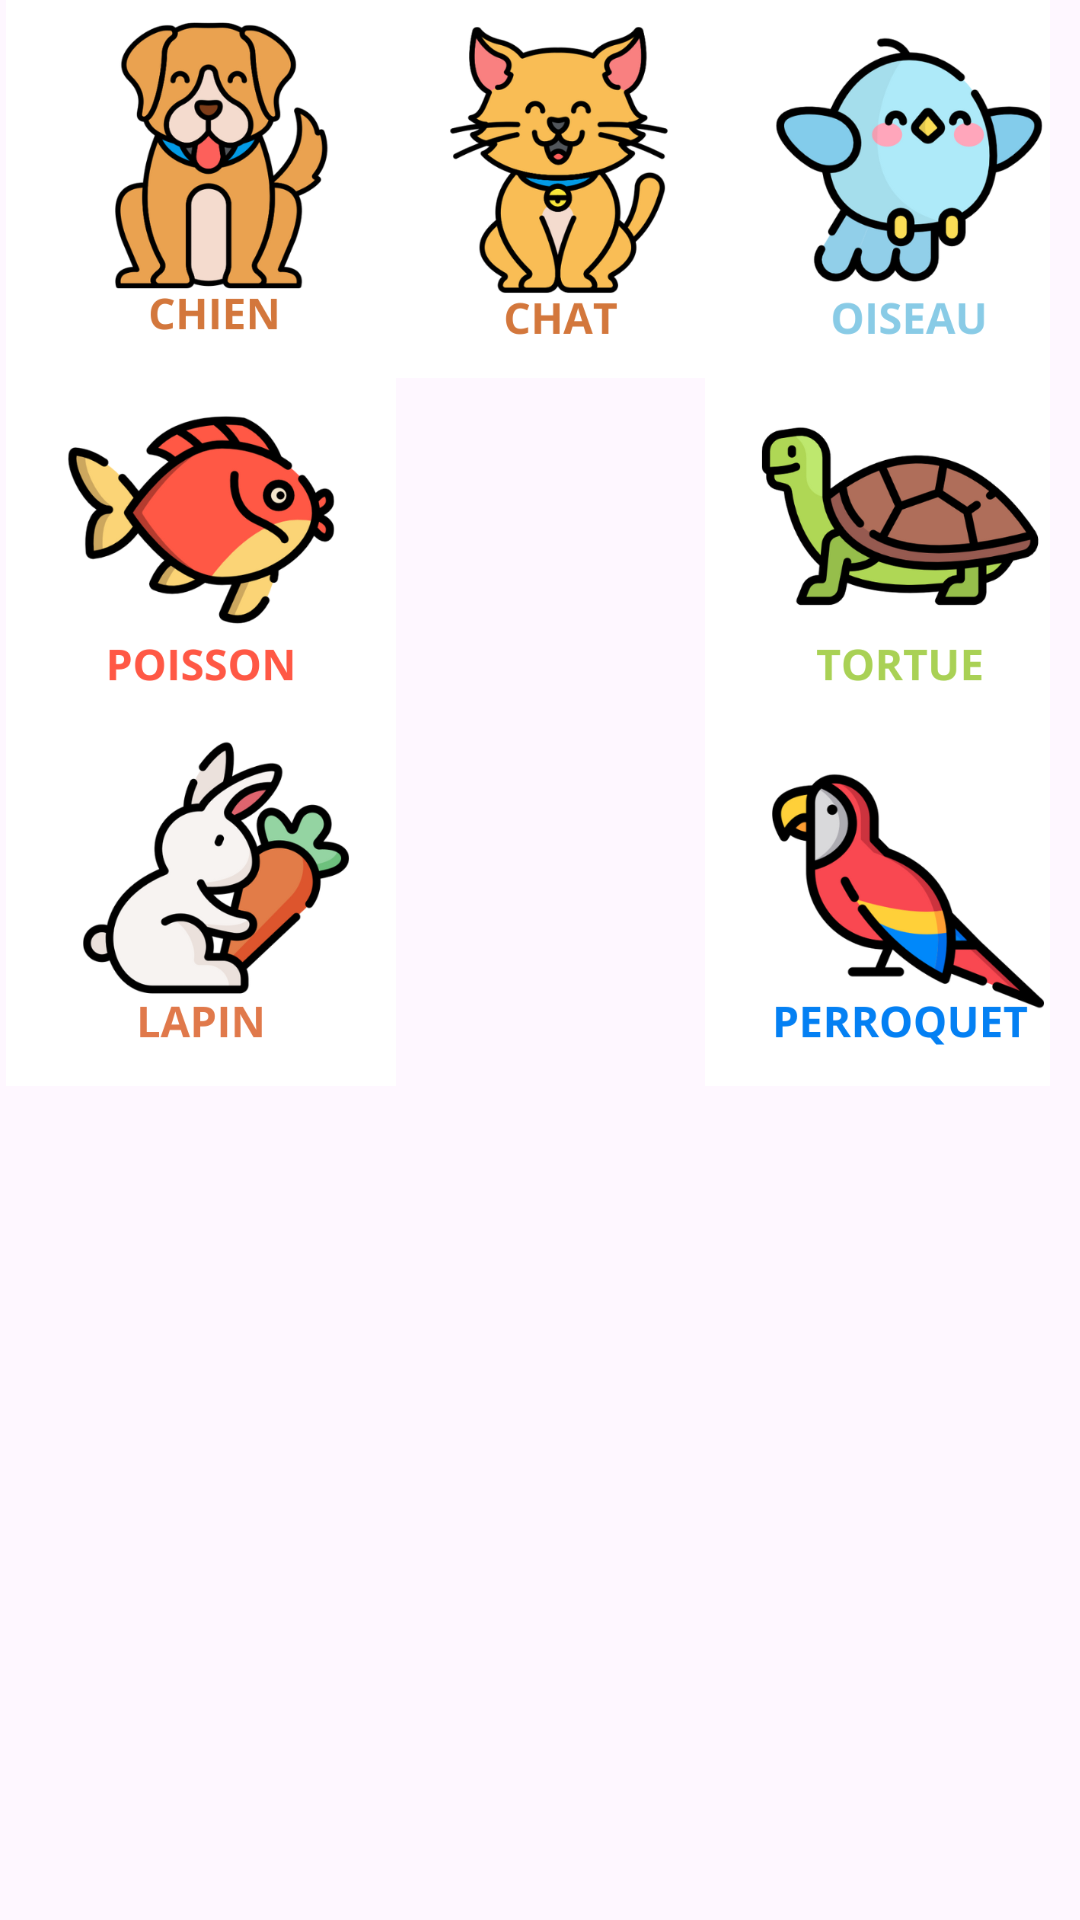

The Android layout XML behind this screen, and the referenced resources:
<!-- AndroidManifest.xml: application theme Theme.ApprendreLeFrançais -->
<!-- res/layout/list_animaux.xml -->
<?xml version="1.0" encoding="utf-8"?>
<ScrollView xmlns:android="http://schemas.android.com/apk/res/android"
    android:layout_width="match_parent"
    android:layout_height="match_parent">

    <LinearLayout
        android:layout_width="match_parent"
        android:layout_height="match_parent"
        android:orientation="vertical"
        android:translationX="-10dp">

    

    <LinearLayout
        android:layout_width="match_parent"
        android:layout_height="130dp"
        android:orientation="horizontal"
        android:translationY="-4dp">

        <ImageView
            android:id="@+id/img_1"
            android:layout_width="130dp"
            android:layout_height="130dp"
            android:translationX="12dp"
            android:background="@drawable/chien"/>

        <ImageView
            android:id="@+id/img_2"
            android:layout_width="130dp"
            android:layout_height="130dp"

            android:background="@drawable/chat"/>

        <ImageView
            android:id="@+id/img_3"
            android:layout_width="130dp"
            android:layout_height="130dp"
            android:translationX="-12dp"
            android:background="@drawable/ois"/>


    </LinearLayout>

    

    <LinearLayout
        android:layout_width="match_parent"
        android:layout_height="130dp"
        android:orientation="horizontal"
        android:translationY="-17dp">


        <ImageView
            android:id="@+id/img_4"
            android:layout_width="130dp"
            android:layout_height="130dp"
            android:translationX="12dp"
            android:background="@drawable/pois"/>

        <ImageView
            android:id="@+id/img_5"
            android:layout_width="130dp"
            android:layout_height="130dp"
            android:translationX="-2dp"
            android:background="@drawable/sou"/>

        <ImageView
            android:id="@+id/img_6"
            android:layout_width="130dp"
            android:layout_height="130dp"
            android:translationX="-15dp"
            android:background="@drawable/tort"/>


    </LinearLayout>

    

    <LinearLayout
        android:layout_width="match_parent"
        android:layout_height="130dp"
        android:orientation="horizontal"
        android:translationY="-28dp">

        <ImageView
            android:id="@+id/img_7"
            android:layout_width="130dp"
            android:layout_height="130dp"
            android:translationX="12dp"
            android:background="@drawable/lapin"/>

        <ImageView
            android:id="@+id/img_8"
            android:layout_width="130dp"
            android:layout_height="130dp"
            android:translationX="-2dp"
            android:background="@drawable/came"/>

        <ImageView
            android:id="@+id/img_9"
            android:layout_width="130dp"
            android:layout_height="130dp"
            android:translationX="-15dp"
            android:background="@drawable/pir"/>



    </LinearLayout>

    </LinearLayout>

</ScrollView>
<!-- resources referenced by this layout -->
<resources>
  <!-- drawable chat: png bitmap (drawable, 75402 bytes) -->
  <!-- drawable chien: png bitmap (drawable, 71080 bytes) -->
  <!-- drawable lapin: png bitmap (drawable, 57840 bytes) -->
  <!-- drawable ois: png bitmap (drawable, 56704 bytes) -->
  <!-- drawable pir: png bitmap (drawable, 49519 bytes) -->
  <!-- drawable pois: png bitmap (drawable, 59394 bytes) -->
  <!-- drawable tort: png bitmap (drawable, 50705 bytes) -->
  <style name="Theme.ApprendreLeFrançais" parent="Base.Theme.ApprendreLeFrançais" />
  <style name="Base.Theme.ApprendreLeFrançais" parent="Theme.Material3.DayNight.NoActionBar">
          
          
      </style>
</resources>
